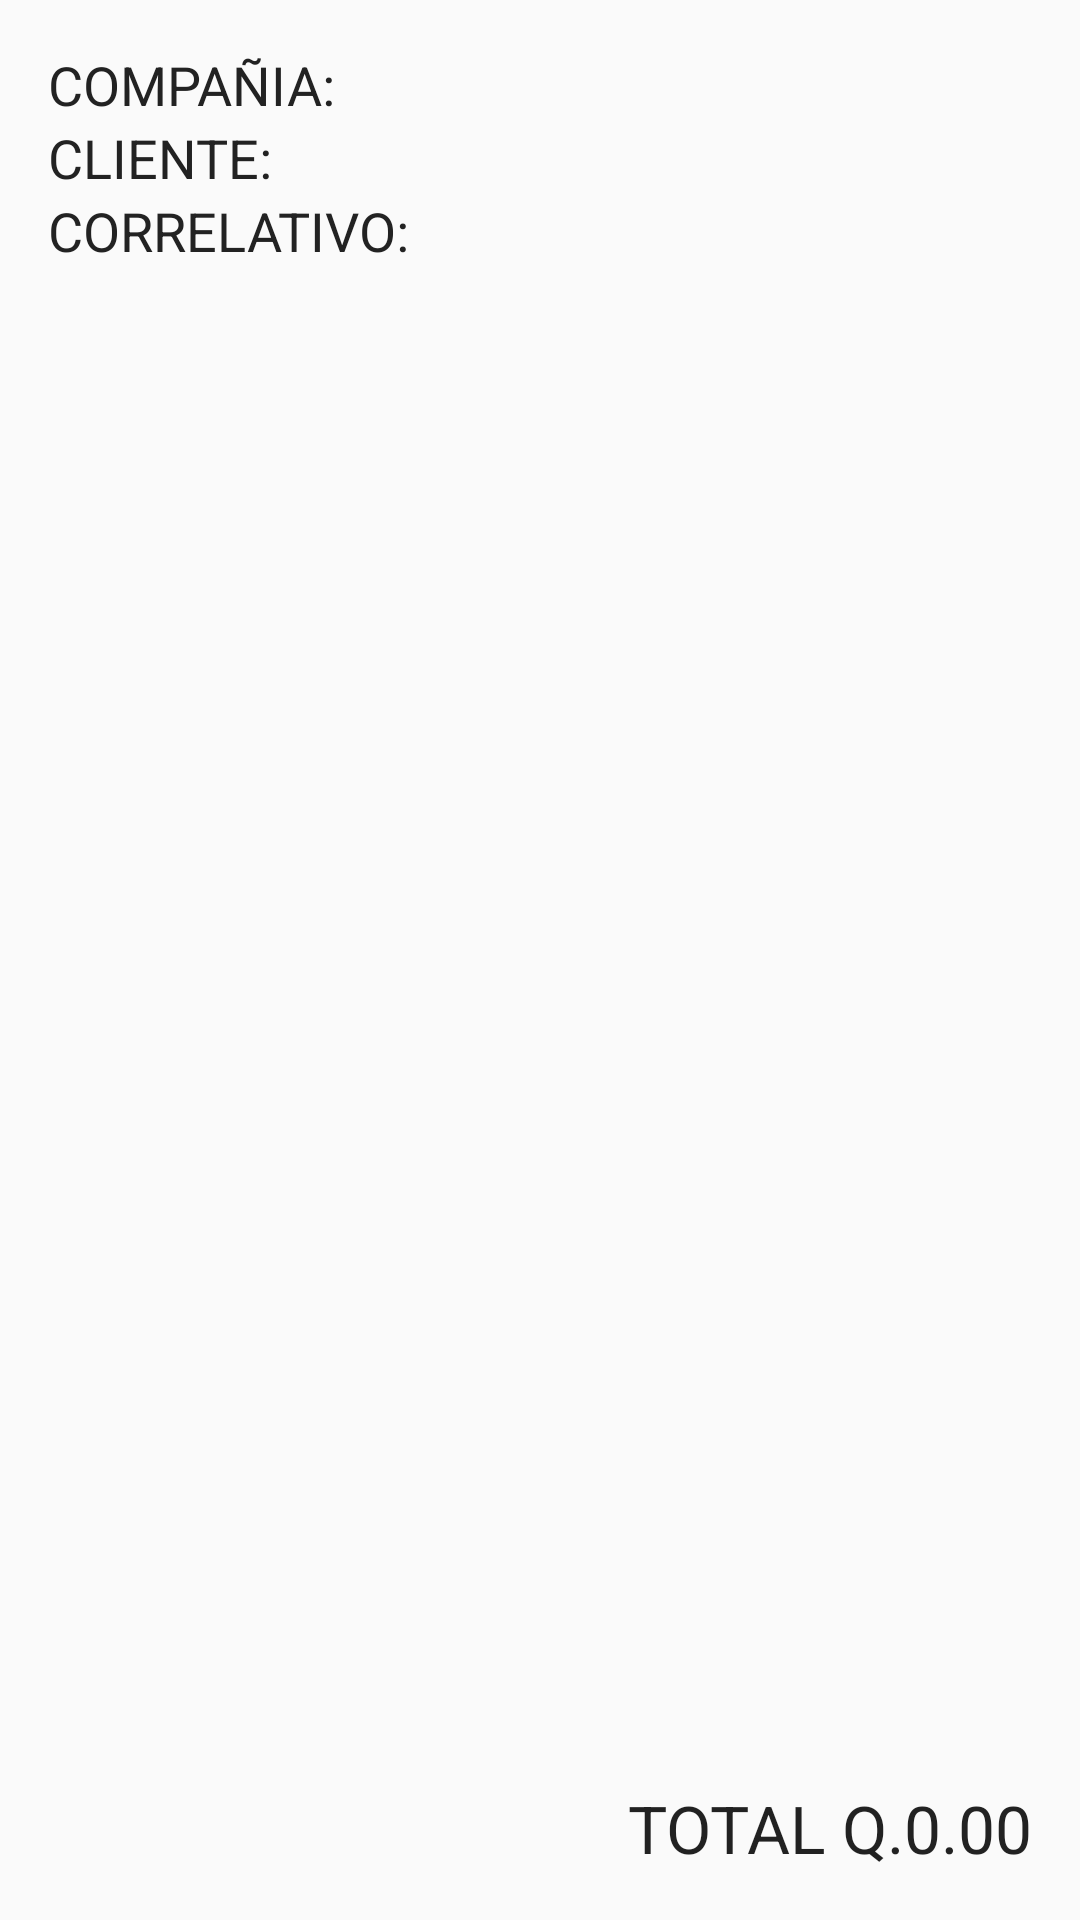

Write the Android layout XML for this screen, with the resource values it uses.
<!-- AndroidManifest.xml: application theme AppTheme -->
<!-- res/layout/content_toma__pedido.xml -->
<?xml version="1.0" encoding="utf-8"?>
<RelativeLayout xmlns:android="http://schemas.android.com/apk/res/android"
    xmlns:app="http://schemas.android.com/apk/res-auto"
    xmlns:tools="http://schemas.android.com/tools"
    android:layout_width="match_parent"
    android:layout_height="match_parent"
    android:paddingBottom="@dimen/activity_vertical_margin"
    android:paddingLeft="@dimen/activity_horizontal_margin"
    android:paddingRight="@dimen/activity_horizontal_margin"
    android:paddingTop="@dimen/activity_vertical_margin"
    app:layout_behavior="@string/appbar_scrolling_view_behavior"
    tools:context="com.mosi.tdpsync.ui.Toma_Pedido"
    tools:showIn="@layout/activity_toma__pedido">

    <TextView
        android:layout_width="wrap_content"
        android:layout_height="wrap_content"
        android:textAppearance="?android:attr/textAppearanceMedium"
        android:text="@string/compania"
        android:textColor="@color/input_login"
        android:id="@+id/twv_compania_toma"
        android:layout_alignParentTop="true"
        android:layout_alignParentLeft="true"
        android:layout_alignParentStart="true" />

    <TextView
        android:layout_width="wrap_content"
        android:layout_height="wrap_content"
        android:textAppearance="?android:attr/textAppearanceMedium"
        android:text="@string/cliente"
        android:textColor="@color/input_login"
        android:id="@+id/twv_cliente_toma"
        android:layout_below="@+id/twv_compania_toma"
        android:layout_alignParentLeft="true"
        android:layout_alignParentStart="true" />

    <TextView
        android:layout_width="wrap_content"
        android:layout_height="wrap_content"
        android:textColor="@color/input_login"
        android:textAppearance="?android:attr/textAppearanceMedium"
        android:text="@string/correlativos"
        android:id="@+id/twv_correlativo_toma"
        android:layout_below="@+id/twv_cliente_toma"
        android:layout_alignParentLeft="true"
        android:layout_alignParentStart="true" />


    <ListView
        android:layout_width="wrap_content"
        android:layout_height="wrap_content"
        android:id="@+id/lwv_pedidos_principal"
        android:divider="@drawable/divider_listview"
        android:layout_alignParentLeft="true"
        android:layout_alignParentStart="true"
        android:layout_below="@+id/twv_correlativo_toma"
        android:layout_above="@+id/twv_total"
        android:layout_alignParentRight="true"
        android:layout_alignParentEnd="true" />

    <TextView
        android:layout_width="wrap_content"
        android:layout_height="wrap_content"
        android:text="@string/total"
        android:id="@+id/twv_total"
        android:textAppearance="?android:attr/textAppearanceLarge"
        android:textColor="@color/input_login"
        android:layout_alignParentBottom="true"
        android:layout_alignParentRight="true"
        android:layout_alignParentEnd="true" />

    <TextView
        android:layout_width="wrap_content"
        android:layout_height="wrap_content"
        android:textAppearance="?android:attr/textAppearanceLarge"
        android:text="@string/totalq"
        android:id="@+id/textView2"
        android:layout_below="@+id/lwv_pedidos_principal"
        android:layout_toLeftOf="@+id/twv_total"
        android:layout_toStartOf="@+id/twv_total" />

</RelativeLayout>
<!-- res/layout/activity_toma__pedido.xml (included above) -->
<?xml version="1.0" encoding="utf-8"?>
<android.support.design.widget.CoordinatorLayout xmlns:android="http://schemas.android.com/apk/res/android"
    xmlns:app="http://schemas.android.com/apk/res-auto"
    xmlns:tools="http://schemas.android.com/tools"
    android:layout_width="match_parent"
    android:layout_height="match_parent"
    android:fitsSystemWindows="true"
    tools:context="com.mosi.tdpsync.ui.Toma_Pedido">

    <android.support.design.widget.FloatingActionButton
        android:id="@+id/fab"
        android:layout_width="wrap_content"
        android:layout_height="wrap_content"
        android:layout_gravity="bottom|end"
        android:layout_margin="46dp"
        android:src="@mipmap/addshoppingwhite"
        app:backgroundTint="@color/btn_floating"
        />

    <include layout="@layout/content_toma__pedido" />


</android.support.design.widget.CoordinatorLayout>
<!-- resources referenced by this layout -->
<resources>
  <color name="btn_floating">#5ed24c</color>
  <color name="input_login">#222222</color>
  <dimen name="activity_horizontal_margin">16dp</dimen>
  <dimen name="activity_vertical_margin">16dp</dimen>
  <!-- drawable divider_listview (drawable) -->
  <?xml version="1.0" encoding="UTF-8"?>
   
  <inset xmlns:android="http://schemas.android.com/apk/res/android"
      android:insetLeft="5dp"
      android:insetRight="5dp" >
   
      <shape>
          <gradient
              android:angle="0"
              android:centerColor="#A9BCF5"
              android:endColor="#CECEF6"
              android:height="2dp"
              
              android:startColor="#A9BCF5" />
   
          <size android:height="3dp" />
      </shape>
   
  </inset>
  <!-- mipmap addshoppingwhite: png bitmap (mipmap-mdpi, 1132 bytes) -->
  <string name="cliente">CLIENTE:</string>
  <string name="compania">COMPAÑIA:</string>
  <string name="correlativos">CORRELATIVO:</string>
  <string name="total">0.00</string>
  <string name="totalq">TOTAL Q.</string>
  <style name="AppTheme" parent="Theme.AppCompat.Light.DarkActionBar">
          
          <item name="colorPrimary">@color/colorPrimary</item>
          <item name="colorPrimaryDark">@color/colorPrimaryDark</item>
          <item name="colorAccent">@color/colorAccent</item>
      </style>
  <color name="colorPrimary">#3F51B5</color>
  <color name="colorPrimaryDark">#303F9F</color>
  <color name="colorAccent">#e0d8cc</color>
</resources>
